The GitHub repository xandrade/dynacards contains a labelled image folder "dynacards" with 9 categories: drag friction, fluid pound, leaking standing valve, leaking traveling valve, loose pump, normal, rubbing, tubing movement, worn barrel. Examples follow, each with its label.

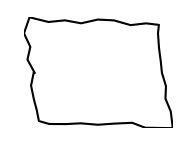
Label: normal

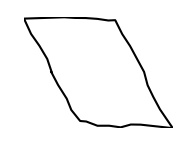
Label: drag friction

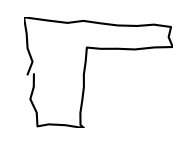
Label: fluid pound

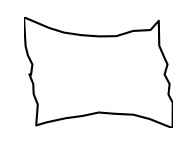
Label: loose pump

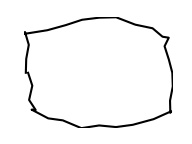
Label: rubbing

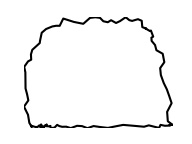
Label: leaking traveling valve
